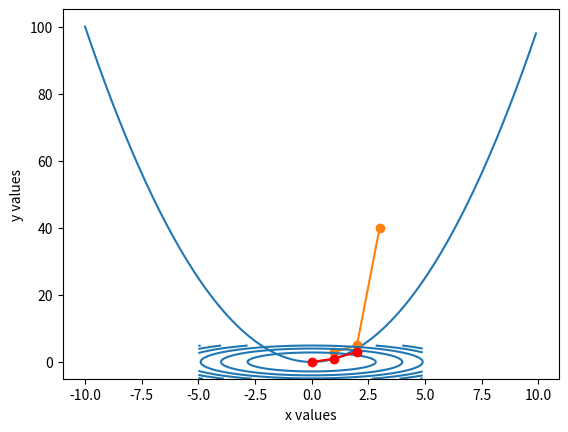

Write the Python code that produced this figure.
# x, y plots

import numpy as np
import matplotlib.pyplot as plt

x = np.arange(-10.0, 10.0, 0.1)
y = x**2

plt.plot(x, y)
plt.plot(np.array([1,2,3]), np.array([3,5,40]), "-o")

plt.xlabel("x values")
plt.ylabel("y values")



# x, y, z plots
import numpy as np
import matplotlib.pyplot as plt

x1, x2 = np.meshgrid(np.arange(-5.0, 5.0, 0.1), np.arange(-5.0, 5.0, 0.1))
y = x1**2 + x2**2
plt.contour(x1, x2, y, colors='#1f77b4')

path = [(0,0), (1,1), (2,3)]

list(zip(*path))

plt.plot(*zip(*path), "-o", color = 'red')
          
          
for x,y in zip(*zip(*path)):
    print(x,y)

for x,y in path:
    print(x,y)

path
list(zip(path))
list(zip(*path))
#list(*path)
#list(*zip(*path))




# Momentum is necessary for dealing with ravines


# understanding the different optimizers
# https://ruder.io/optimizing-gradient-descent/
